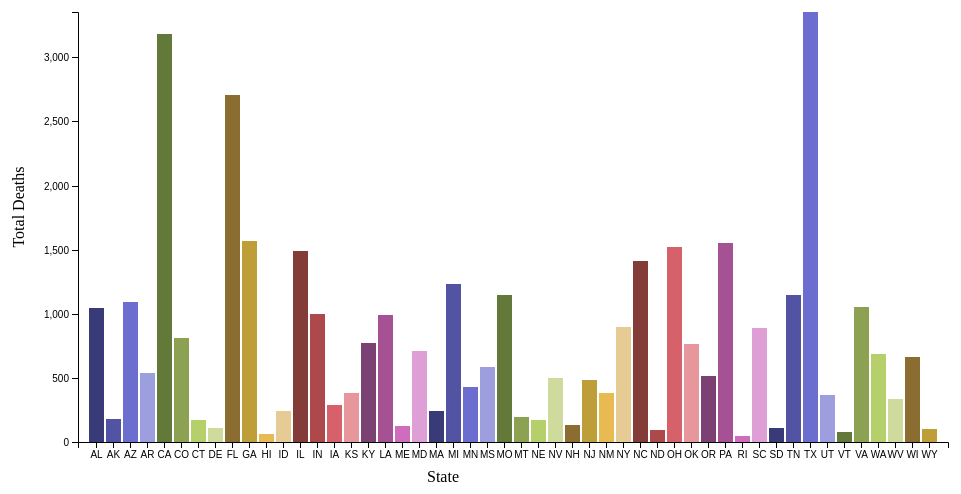
D3 v4 page, settled after 360 driven frames (6 s of simulated time); the page loaded 1 data file(s).


    var svg = d3.select("svg"),
            margin = {top: 20, right: 20, bottom: 50, left: 70},
            width = +svg.attr("width") - margin.left - margin.right,
            height = +svg.attr("height") - margin.top - margin.bottom;

    var x = d3.scaleBand().rangeRound([0, width]).padding(0.1),
        y = d3.scaleLinear().rangeRound([height, 0]);

    var g = svg.append("g")
        .attr("transform", "translate(" + margin.left + "," + margin.top + ")");

    var color = d3.scaleOrdinal(d3.schemeCategory20b);

    d3.csv("data/FIREARMS2016.csv", function(d) {
        d.DEATHS = +d.DEATHS;
        return d;
    }, function(error, data) {
        if (error) throw error;

        x.domain(data.map(function(d) { return d.STATE; }));
        y.domain([0, d3.max(data, function(d) { return d.DEATHS; })]);

        g.append("g")
            .attr("class", "axis axis--x")
            .attr("transform", "translate(0," + height + ")")
            .call(d3.axisBottom(x));

        // text label for the x axis
        svg.append("text")
            .attr("transform", "translate(" + (width/2) + " ," + (height + margin.top + 40) + ")")
            .style("text-anchor", "middle")
            .text("State");

        // Y axis
        g.append("g")
            .attr("class", "axis axis--y")
            .call(d3.axisLeft(y).ticks(10));

        // text label for the x axis
        svg.append("text")
            .attr("transform", "rotate(-90)")
            .attr("y", 0)
            .attr("x", 0 - (height / 2))
            .attr("dy", "1em")
            .style("text-anchor", "middle")
            .text("Total Deaths");

        // X axis
        g.selectAll(".bar")
            .data(data)
            .enter().append("rect")
            .attr("class", "bar")
            .attr("x", function(d) { return x(d.STATE); })
            .attr("y", function(d) { return y(d.DEATHS); })
            .attr("width", x.bandwidth())
            .attr("fill", function(d, i) { return color(i); })
            .attr("height", function(d) { return height - y(d.DEATHS); });
    });


### data: data/FIREARMS2016.csv
STATE, RATE, DEATHS, URL
AL, 21.5, 1046, /nchs/pressroom/states/alabama/alabama.h…
AK, 23.3, 177, /nchs/pressroom/states/alaska/alaska.htm
AZ, 15.2, 1094, /nchs/pressroom/states/arizona/arizona.h…
AR, 17.8, 541, /nchs/pressroom/states/arkansas/arkansas…
CA, 7.9, 3184, /nchs/pressroom/states/california/califo…
CO, 14.3, 812, /nchs/pressroom/states/colorado/colorado…
CT, 4.6, 172, /nchs/pressroom/states/connecticut/conne…
DE, 11, 111, /nchs/pressroom/states/delaware/delaware…
FL, 12.6, 2704, /nchs/pressroom/states/florida/florida.h…
GA, 15, 1571, /nchs/pressroom/states/georgia/georgia.h…
HI, 4.5, 66, /nchs/pressroom/states/hawaii/hawaii.htm
ID, 14.6, 242, /nchs/pressroom/states/idaho/idaho.htm
IL, 11.7, 1490, /nchs/pressroom/states/illinois/illinois…
IN, 15, 997, /nchs/pressroom/states/indiana/indiana.h…
IA, 9.2, 288, /nchs/pressroom/states/iowa/iowa.htm
KS, 13.4, 383, /nchs/pressroom/states/kansas/kansas.htm
KY, 17.5, 772, /nchs/pressroom/states/kentucky/kentucky…
LA, 21.3, 987, /nchs/pressroom/states/louisiana/louisia…
ME, 8.3, 123, /nchs/pressroom/states/maine/maine.htm
MD, 11.9, 707, /nchs/pressroom/states/maryland/maryland…
MA, 3.4, 242, /nchs/pressroom/states/massachusetts/mas…
MI, 12.3, 1230, /nchs/pressroom/states/michigan/michigan…
MN, 7.6, 432, /nchs/pressroom/states/minnesota/minneso…
MS, 19.9, 587, /nchs/pressroom/states/mississippi/missi…
MO, 19, 1144, /nchs/pressroom/states/missouri/missouri…
MT, 18.9, 194, /nchs/pressroom/states/montana/montana.h…
NE, 9.1, 171, /nchs/pressroom/states/nebraska/nebraska…
NV, 16.8, 498, /nchs/pressroom/states/nevada/nevada.htm
NH, 9.3, 132, /nchs/pressroom/states/newhampshire/newh…
NJ, 5.5, 485, /nchs/pressroom/states/newjersey/newjers…
NM, 18.1, 383, /nchs/pressroom/states/newmexico/newmexi…
NY, 4.4, 900, /nchs/pressroom/states/newyork/newyork.h…
NC, 13.7, 1409, /nchs/pressroom/states/northcarolina/nor…
ND, 11.9, 90, /nchs/pressroom/states/northdakota/north…
OH, 12.9, 1524, /nchs/pressroom/states/ohio/ohio.htm
OK, 19.6, 766, /nchs/pressroom/states/oklahoma/oklahoma…
OR, 11.9, 513, /nchs/pressroom/states/oregon/oregon.htm
PA, 12, 1555, /nchs/pressroom/states/pennsylvania/penn…
RI, 4.1, 49, /nchs/pressroom/states/rhodeisland/rhode…
SC, 17.7, 891, /nchs/pressroom/states/southcarolina/sou…
SD, 13.4, 108, /nchs/pressroom/states/southdakota/south…
TN, 17.1, 1148, /nchs/pressroom/states/tenessee/tennesse…
TX, 12.1, 3353, /nchs/pressroom/states/texas/texas.htm
UT, 12.9, 370, /nchs/pressroom/states/utah/utah.htm
VT, 11.1, 78, /nchs/pressroom/states/vermont/vermont.h…
VA, 12.1, 1049, /nchs/pressroom/states/virginia/virginia…
WA, 9, 686, /nchs/pressroom/states/washington/washin…
WV, 17.5, 332, /nchs/pressroom/states/westvirginia/west…
WI, 11.4, 664, /nchs/pressroom/states/wisconsin/wiscons…
WY, 17.4, 101, /nchs/pressroom/states/wyoming/wyoming.h…